Run: headless pygame with SDL's dummy video driver; simulated clock (each Clock.tick advances the game by its frame time, no real sleeping); random seed 0; keys injected as events and as key.get_pressed() state; no mouse input.
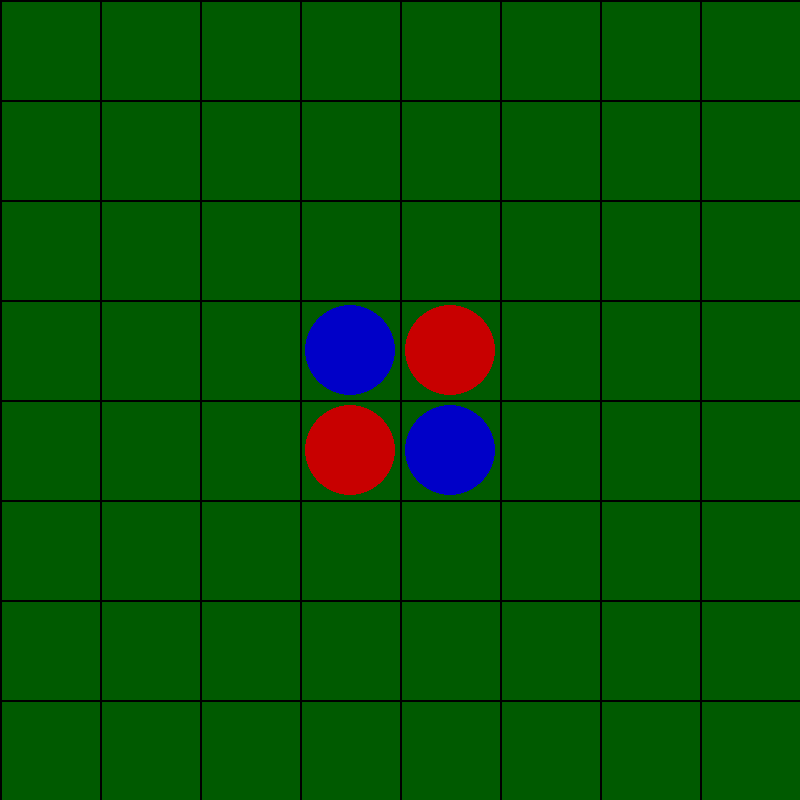
Frame 1 of 4 · flips 1–60 · no input
Frame 2 of 4 · flips 61–180 · tapped SPACE, RETURN · held RIGHT (→), D · screen unchanged from frame 1, image omitted
Frame 3 of 4 · flips 181–300 · held DOWN (↓), S · screen unchanged from frame 2, image omitted
Frame 4 of 4 · flips 301–420 · held LEFT (←), A, UP (↑), W · screen unchanged from frame 3, image omitted

The pygame program that drew these frames:

import sys
from enum import Enum, auto
from typing import Final, List

import pygame


class Player(Enum):
    EMPTY = auto()
    RED = auto()
    BLUE = auto()


class Game:
    WINDOW_SIZE: Final[tuple[int, int]] = (800, 800)
    BOARD_SIZE: Final[int] = 8
    CELL_SIZE: Final[int] = WINDOW_SIZE[0] // BOARD_SIZE
    FPS: Final[int] = 60

    BOARD_COLOR: Final[tuple[int, int, int]] = (0, 90, 0)
    LINE_COLOR: Final[tuple[int, int, int]] = (0, 0, 0)
    RED_COLOR: Final[tuple[int, int, int]] = (200, 0, 0)
    BLUE_COLOR: Final[tuple[int, int, int]] = (0, 0, 200)

    def __init__(self) -> None:
        pygame.init()
        self.screen = pygame.display.set_mode(self.WINDOW_SIZE)
        pygame.display.set_caption("Reversi")
        self.clock = pygame.time.Clock()

        self.board: List[List[Player]] = [
            [Player.EMPTY for _ in range(self.BOARD_SIZE)] for _ in range(self.BOARD_SIZE)
        ]

        center = self.BOARD_SIZE // 2
        self.board[center][center] = Player.BLUE
        self.board[center][center - 1] = Player.RED
        self.board[center - 1][center] = Player.RED
        self.board[center - 1][center - 1] = Player.BLUE

    def handle_events(self) -> bool:
        """Handle pygame events. Returns False if game should quit"""
        for event in pygame.event.get():
            if event.type == pygame.QUIT:
                return False
            if event.type == pygame.KEYDOWN:
                if event.key == pygame.K_ESCAPE:
                    return False
        return True

    def update(self) -> None:
        """Update game state"""
        pass

    def draw_piece(self, row: int, col: int, player: Player) -> None:
        """Draw a game piece on the board"""
        if player == Player.EMPTY:
            return

        center_x = col * self.CELL_SIZE + self.CELL_SIZE // 2
        center_y = row * self.CELL_SIZE + self.CELL_SIZE // 2
        radius = self.CELL_SIZE // 2 - 5

        color = self.RED_COLOR if player == Player.RED else self.BLUE_COLOR
        pygame.draw.circle(self.screen, color, (center_x, center_y), radius)

    def draw(self) -> None:
        """Draw the game state"""
        self.screen.fill((0, 90, 0))

        # Draw grid lines
        for i in range(self.BOARD_SIZE + 1):
            # Vertical lines
            start_pos = (i * self.CELL_SIZE, 0)
            end_pos = (i * self.CELL_SIZE, self.WINDOW_SIZE[1])
            pygame.draw.line(self.screen, self.LINE_COLOR, start_pos, end_pos, 2)

            # Horizontal lines
            start_pos = (0, i * self.CELL_SIZE)
            end_pos = (self.WINDOW_SIZE[0], i * self.CELL_SIZE)
            pygame.draw.line(self.screen, self.LINE_COLOR, start_pos, end_pos, 2)

        # Draw pieces
        for row in range(self.BOARD_SIZE):
            for col in range(self.BOARD_SIZE):
                self.draw_piece(row, col, self.board[row][col])

        pygame.display.flip()

    def run(self) -> None:
        """Main game loop"""
        running = True
        while running:
            running = self.handle_events()
            self.update()
            self.draw()
            self.clock.tick(self.FPS)

        pygame.quit()


def main() -> None:
    game = Game()
    game.run()
    sys.exit()


if __name__ == "__main__":
    main()
